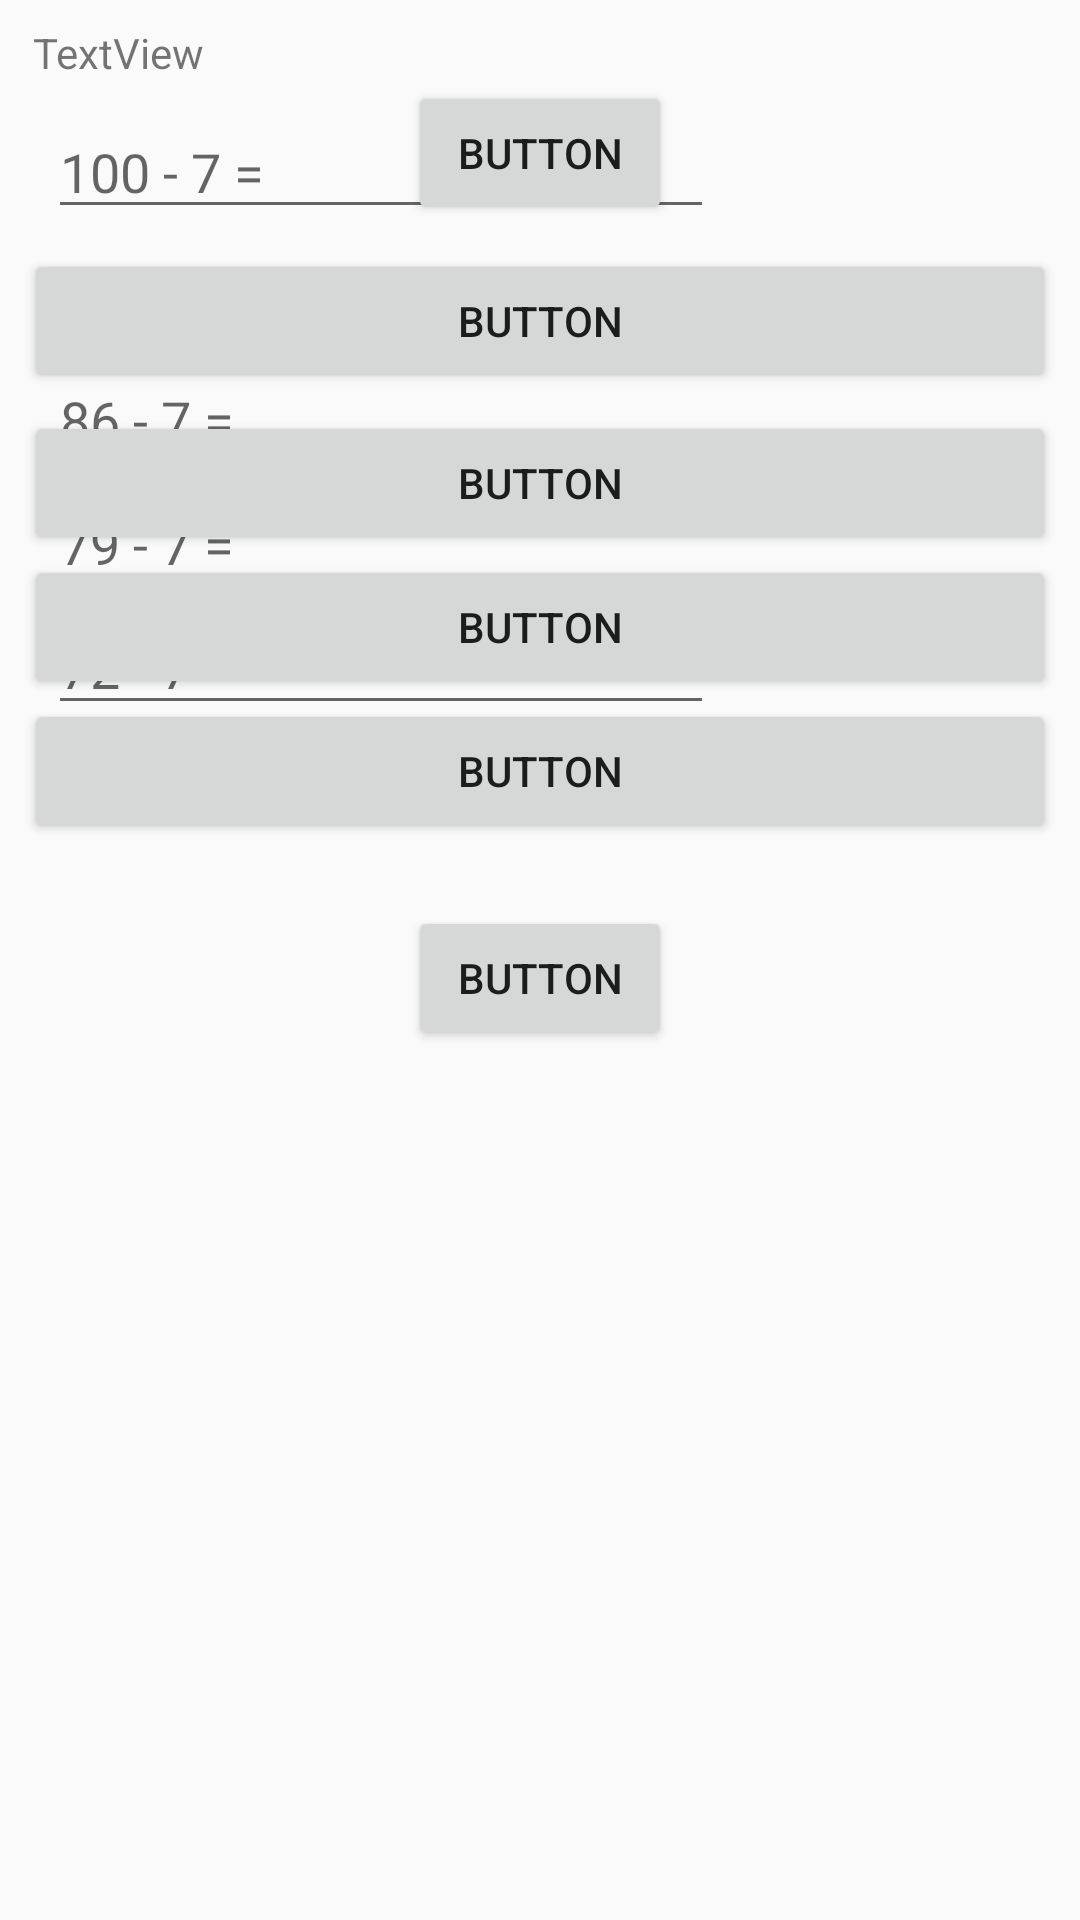

Reconstruct the res/layout file that produces this screen, plus the resources it refers to.
<!-- AndroidManifest.xml: application theme AppTheme -->
<!-- res/layout/activity_addtestmeem.xml -->
<?xml version="1.0" encoding="utf-8"?>
<ScrollView xmlns:android="http://schemas.android.com/apk/res/android"
            xmlns:app="http://schemas.android.com/apk/res-auto"
            xmlns:tools="http://schemas.android.com/tools"
            android:layout_width="match_parent"
            android:layout_height="match_parent"
            android:fillViewport="true">

    <android.support.constraint.ConstraintLayout
        android:layout_width="match_parent"
        android:layout_height="match_parent"
        tools:context="com.example.lizandra.projectdetectalzheimer_2.view.AddMeemActivity">

        <ImageView
            android:id="@+id/imageView"
            android:layout_width="217dp"
            android:layout_height="180dp"
            android:layout_centerHorizontal="true"
            android:layout_centerVertical="true"
            android:visibility="invisible"
            app:layout_constraintHorizontal_bias="0.502"
            app:layout_constraintLeft_toLeftOf="parent"
            app:layout_constraintRight_toRightOf="parent"
            app:srcCompat="@drawable/poligono"
            tools:layout_conversion_absoluteHeight="180dp"
            tools:layout_conversion_absoluteWidth="217dp"
            tools:layout_conversion_absoluteX="84dp"
            tools:layout_conversion_absoluteY="195dp"
            tools:layout_constraintRight_creator="1"
            tools:layout_constraintLeft_creator="1"
            app:layout_constraintTop_toTopOf="@+id/btn_3"
            android:layout_marginTop="10dp"/>

        <TextView
            android:id="@+id/texto"
            android:layout_width="0dp"
            android:layout_height="wrap_content"
            android:layout_marginEnd="11dp"
            android:layout_marginLeft="11dp"
            android:layout_marginRight="11dp"
            android:layout_marginStart="11dp"
            android:layout_marginTop="8dp"
            android:text="TextView"
            app:layout_constraintLeft_toLeftOf="parent"
            app:layout_constraintRight_toRightOf="parent"
            app:layout_constraintTop_toTopOf="parent"
            tools:layout_constraintRight_creator="1"
            tools:layout_constraintLeft_creator="1"
            app:layout_constraintHorizontal_bias="0.0"/>

        <LinearLayout
            android:id="@+id/lcalculo"
            android:layout_width="222dp"
            android:layout_height="227dp"
            android:layout_marginLeft="5dp"
            android:layout_marginStart="5dp"
            android:orientation="vertical"
            android:visibility="visible"
            app:layout_constraintLeft_toLeftOf="@+id/texto"
            android:layout_marginTop="8dp"
            app:layout_constraintTop_toBottomOf="@+id/texto">

            <EditText
                android:id="@+id/calctxt_1"
                android:layout_width="match_parent"
                android:layout_height="wrap_content"
                android:ems="10"
                android:hint="100 - 7 ="
                android:inputType="number"/>

            <EditText
                android:id="@+id/calctxt_2"
                android:layout_width="match_parent"
                android:layout_height="wrap_content"
                android:ems="10"
                android:hint="93 - 7 ="
                android:inputType="number"/>

            <EditText
                android:id="@+id/calctxt_3"
                android:layout_width="match_parent"
                android:layout_height="wrap_content"
                android:ems="10"
                android:hint="86 - 7 ="
                android:inputType="number"/>

            <EditText
                android:id="@+id/calctxt_4"
                android:layout_width="match_parent"
                android:layout_height="wrap_content"
                android:ems="10"
                android:hint="79 - 7 ="
                android:inputType="number"/>

            <EditText
                android:id="@+id/calctxt_5"
                android:layout_width="match_parent"
                android:layout_height="wrap_content"
                android:ems="10"
                android:hint="72 - 7 ="
                android:inputType="number"/>

        </LinearLayout>

        <Button
            android:id="@+id/btn_finalizar"
            android:layout_width="wrap_content"
            android:layout_height="wrap_content"
            android:layout_marginRight="8dp"
            android:layout_marginTop="8dp"
            android:text="Button"
            app:layout_constraintRight_toRightOf="parent"
            app:layout_constraintTop_toBottomOf="@+id/texto"
            android:layout_marginBottom="8dp"
            app:layout_constraintBottom_toTopOf="@+id/btn_1"
            app:layout_constraintVertical_bias="1.0"
            android:layout_marginLeft="8dp"
            app:layout_constraintLeft_toLeftOf="parent"/>

        <Button
            android:id="@+id/btn_2"
            android:layout_width="0dp"
            android:layout_height="wrap_content"
            android:layout_marginEnd="8dp"
            android:layout_marginLeft="8dp"
            android:layout_marginRight="8dp"
            android:layout_marginStart="8dp"
            android:layout_marginTop="6dp"
            android:text="Button"
            app:layout_constraintLeft_toLeftOf="parent"
            app:layout_constraintRight_toRightOf="parent"
            app:layout_constraintTop_toBottomOf="@+id/btn_1"
            app:layout_constraintHorizontal_bias="0.0"/>

        <Button
            android:id="@+id/btn_4"
            android:layout_width="0dp"
            android:layout_height="wrap_content"
            android:layout_marginEnd="8dp"
            android:layout_marginLeft="8dp"
            android:layout_marginRight="8dp"
            android:layout_marginStart="8dp"
            android:layout_marginTop="0dp"
            android:text="Button"
            app:layout_constraintLeft_toLeftOf="parent"
            app:layout_constraintRight_toRightOf="parent"
            app:layout_constraintTop_toBottomOf="@+id/btn_3"
            app:layout_constraintHorizontal_bias="0.0"/>

        <Button
            android:id="@+id/btn_proximo"
            android:layout_width="wrap_content"
            android:layout_height="wrap_content"
            android:layout_marginEnd="8dp"
            android:layout_marginRight="8dp"
            android:layout_marginStart="8dp"
            android:layout_marginTop="40dp"
            android:text="Button"
            app:layout_constraintRight_toRightOf="parent"
            app:layout_constraintTop_toBottomOf="@+id/lcalculo"
            android:layout_marginLeft="8dp"
            app:layout_constraintLeft_toLeftOf="parent"/>

        <Button
            android:id="@+id/btn_3"
            android:layout_width="0dp"
            android:layout_height="wrap_content"
            android:layout_marginEnd="8dp"
            android:layout_marginLeft="8dp"
            android:layout_marginRight="8dp"
            android:layout_marginStart="8dp"
            android:text="Button"
            app:layout_constraintLeft_toLeftOf="parent"
            app:layout_constraintRight_toRightOf="parent"
            app:layout_constraintTop_toBottomOf="@+id/btn_2"
            app:layout_constraintHorizontal_bias="0.0"/>

        <Button
            android:id="@+id/btn_1"
            android:layout_width="0dp"
            android:layout_height="wrap_content"
            android:layout_marginEnd="8dp"
            android:layout_marginLeft="8dp"
            android:layout_marginRight="8dp"
            android:layout_marginStart="8dp"
            android:layout_marginTop="56dp"
            android:text="Button"
            app:layout_constraintLeft_toLeftOf="parent"
            app:layout_constraintRight_toRightOf="parent"
            app:layout_constraintTop_toBottomOf="@+id/texto"
            app:layout_constraintHorizontal_bias="0.0"/>


    </android.support.constraint.ConstraintLayout>
</ScrollView>
<!-- resources referenced by this layout -->
<resources>
  <!-- drawable poligono: png bitmap (drawable, 2109 bytes) -->
  <style name="AppTheme" parent="Theme.AppCompat.Light.NoActionBar">
          
          <item name="colorPrimary">@color/colorPrimary</item>
          <item name="colorPrimaryDark">@color/colorPrimaryDark</item>
          <item name="colorAccent">@color/colorAccent</item>
          <item name="actionModeBackground">@color/colorAccent</item>
      </style>
  <color name="colorPrimary">#3F51B5</color>
  <color name="colorPrimaryDark">#303F9F</color>
  <color name="colorAccent">#536DFE</color>
</resources>
